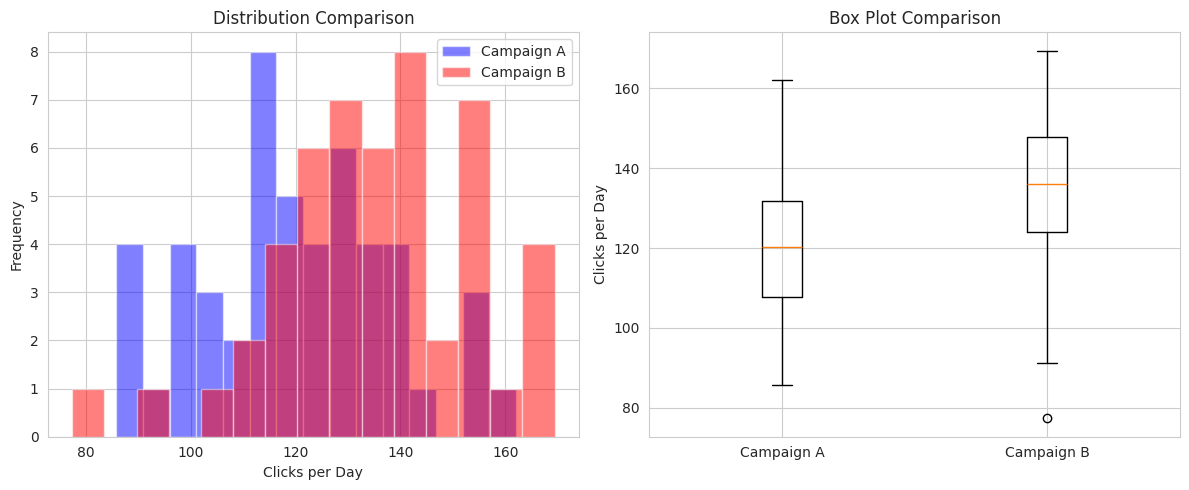
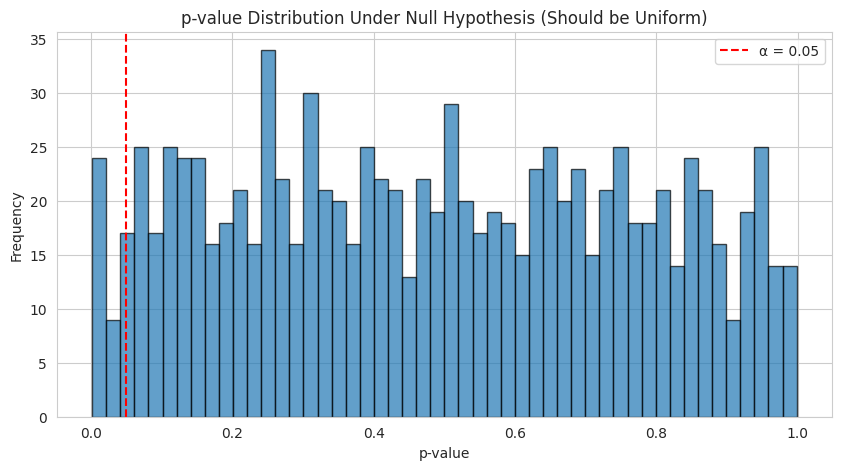

Write Python code to recreate these figures, in order. (Note: this script raises an exception after producing the figures.)
import pandas as pd
import numpy as np
import matplotlib.pyplot as plt
import seaborn as sns
from scipy import stats

# Set style
sns.set_style('whitegrid')
plt.rcParams['figure.figsize'] = (10, 5)

# Business Question: Has our new training program improved sales?
# Old average sales per rep: $5000/month
# Sample of new trained reps:

np.random.seed(42)
new_sales = np.random.normal(5200, 800, 30)  # 30 reps after training

print("Hypothesis Testing Steps:")
print("1. H₀ (Null): Training has no effect (μ = $50,000)")
print("2. H₁ (Alternative): Training improves sales (μ > $50,000)")
print("3. Significance level: α = 0.05")
print("4. Run the test...")

# One-sample t-test
old_average = 50000
t_stat, p_value = stats.ttest_1samp(new_sales, old_average)

print(f"\nSample mean: ${new_sales.mean():,.2f}")
print(f"t-statistic: {t_stat:.3f}")
print(f"p-value: {p_value:.4f}")

# Since we're testing if it's greater (one-tailed)
p_value_one_tailed = p_value / 2
print(f"p-value (one-tailed): {p_value_one_tailed:.4f}")

if p_value_one_tailed < 0.05:
    print("\n✅ Reject H₀: Training appears to improve sales!")
else:
    print("\n❌ Fail to reject H₀: No significant improvement")

# Your turn
# old_load_time = 2.5  # seconds
# new_load_times = [2.1, 2.3, 2.0, 2.2, 1.9, 2.4, 2.1, 2.0, 2.2, 2.1]


# Compare two marketing campaigns
np.random.seed(42)
campaign_a = np.random.normal(125, 20, 50)  # clicks per day
campaign_b = np.random.normal(135, 22, 50)

print(f"Campaign A: {campaign_a.mean():.1f} ± {campaign_a.std():.1f} clicks/day")
print(f"Campaign B: {campaign_b.mean():.1f} ± {campaign_b.std():.1f} clicks/day")

# Two-sample t-test
t_stat, p_value = stats.ttest_ind(campaign_a, campaign_b)

print(f"\nDifference: {campaign_b.mean() - campaign_a.mean():.1f} clicks/day")
print(f"t-statistic: {t_stat:.3f}")
print(f"p-value: {p_value:.4f}")

if p_value < 0.05:
    print("\n✅ Significant difference between campaigns")
else:
    print("\n❌ No significant difference")

# Visualize the comparison
fig, (ax1, ax2) = plt.subplots(1, 2, figsize=(12, 5))

# Histograms
ax1.hist(campaign_a, alpha=0.5, label='Campaign A', color='blue', bins=15)
ax1.hist(campaign_b, alpha=0.5, label='Campaign B', color='red', bins=15)
ax1.set_xlabel('Clicks per Day')
ax1.set_ylabel('Frequency')
ax1.legend()
ax1.set_title('Distribution Comparison')

# Box plots
ax2.boxplot([campaign_a, campaign_b], labels=['Campaign A', 'Campaign B'])
ax2.set_ylabel('Clicks per Day')
ax2.set_title('Box Plot Comparison')

plt.tight_layout()
plt.show()

# Your turn
# team_1 = [8, 7, 9, 8, 7, 8, 9, 8, 7, 8, 9, 8]  # scores out of 10
# team_2 = [7, 6, 7, 8, 6, 7, 6, 7, 8, 7, 6, 7]


# Simulate multiple tests to understand p-values
np.random.seed(42)
n_simulations = 1000
p_values = []

# Run many tests on random data (no real effect)
for _ in range(n_simulations):
    group_a = np.random.normal(100, 15, 30)
    group_b = np.random.normal(100, 15, 30)  # Same distribution!
    _, p = stats.ttest_ind(group_a, group_b)
    p_values.append(p)

# How many false positives at α = 0.05?
false_positives = sum(p < 0.05 for p in p_values)
print(f"False positive rate: {false_positives/n_simulations:.1%}")
print(f"Expected: 5.0%")
print(f"\nThis is Type I error - rejecting H₀ when it's true!")

# Visualize p-value distribution under null hypothesis
plt.figure(figsize=(10, 5))
plt.hist(p_values, bins=50, edgecolor='black', alpha=0.7)
plt.axvline(x=0.05, color='red', linestyle='--', label='α = 0.05')
plt.xlabel('p-value')
plt.ylabel('Frequency')
plt.title('p-value Distribution Under Null Hypothesis (Should be Uniform)')
plt.legend()
plt.show()

# How sample size affects our ability to detect differences
def run_test_with_sample_size(n, effect_size=0.5):
    """Run t-test with given sample size and effect"""
    np.random.seed(42)
    group_a = np.random.normal(100, 15, n)
    group_b = np.random.normal(100 + effect_size*15, 15, n)  # Small effect
    _, p = stats.ttest_ind(group_a, group_b)
    return p < 0.05  # Did we detect the difference?

sample_sizes = [10, 20, 50, 100, 200, 500]
for n in sample_sizes:
    detected = run_test_with_sample_size(n)
    print(f"n={n:3d}: {'✅ Detected' if detected else '❌ Missed'} the difference")

# Power calculation: How many samples do we need?
from statsmodels.stats.power import ttest_power

# For 80% power to detect medium effect (d=0.5)
effect_size = 0.5
alpha = 0.05
power = 0.8

# Calculate required sample size
from statsmodels.stats.power import tt_ind_solve_power
n_required = tt_ind_solve_power(
    effect_size=effect_size,
    alpha=alpha,
    power=power,
    ratio=1  # Equal group sizes
)

print(f"Required sample size per group: {n_required:.0f}")
print(f"Total participants needed: {2*n_required:.0f}")

# Your turn
# Current conversion rate: 5%
# Want to detect: 5.5% (10% relative improvement)
# Calculate required sample size


# The multiple comparisons problem
np.random.seed(42)

# Test 20 different metrics (all from same distribution)
n_tests = 20
p_values = []

for i in range(n_tests):
    control = np.random.normal(100, 15, 100)
    treatment = np.random.normal(100, 15, 100)  # No real difference!
    _, p = stats.ttest_ind(control, treatment)
    p_values.append(p)

# Without correction
significant_raw = sum(p < 0.05 for p in p_values)
print(f"Without correction: {significant_raw}/{n_tests} 'significant' results")
print(f"That's {significant_raw/n_tests:.0%} false positives!\n")

# Bonferroni correction
bonferroni_alpha = 0.05 / n_tests
significant_bonferroni = sum(p < bonferroni_alpha for p in p_values)

print(f"Bonferroni correction:")
print(f"Adjusted α = {bonferroni_alpha:.4f}")
print(f"Significant results: {significant_bonferroni}/{n_tests}")

# Benjamini-Hochberg (less conservative)
from statsmodels.stats.multitest import multipletests
reject, p_adjusted, _, _ = multipletests(p_values, method='fdr_bh')
print(f"\nBenjamini-Hochberg (FDR):")
print(f"Significant results: {sum(reject)}/{n_tests}")

# Your turn
# Metrics: clicks, time_on_site, bounce_rate, conversion
# control_data = {
#     'clicks': [120, 115, 125, 110, 130, 122, 118, 124],
#     'time_on_site': [45, 52, 48, 51, 47, 50, 49, 46],
#     'bounce_rate': [0.35, 0.32, 0.38, 0.33, 0.36, 0.34, 0.37, 0.35],
#     'conversion': [0.045, 0.042, 0.048, 0.041, 0.046, 0.044, 0.043, 0.045]
# }
# treatment_data = {
#     'clicks': [135, 128, 140, 132, 138, 136, 134, 137],
#     'time_on_site': [52, 58, 55, 57, 54, 56, 53, 55],
#     'bounce_rate': [0.28, 0.25, 0.30, 0.27, 0.29, 0.26, 0.28, 0.27],
#     'conversion': [0.052, 0.055, 0.058, 0.054, 0.056, 0.053, 0.057, 0.055]
# }


# Your turn - try the challenges!
